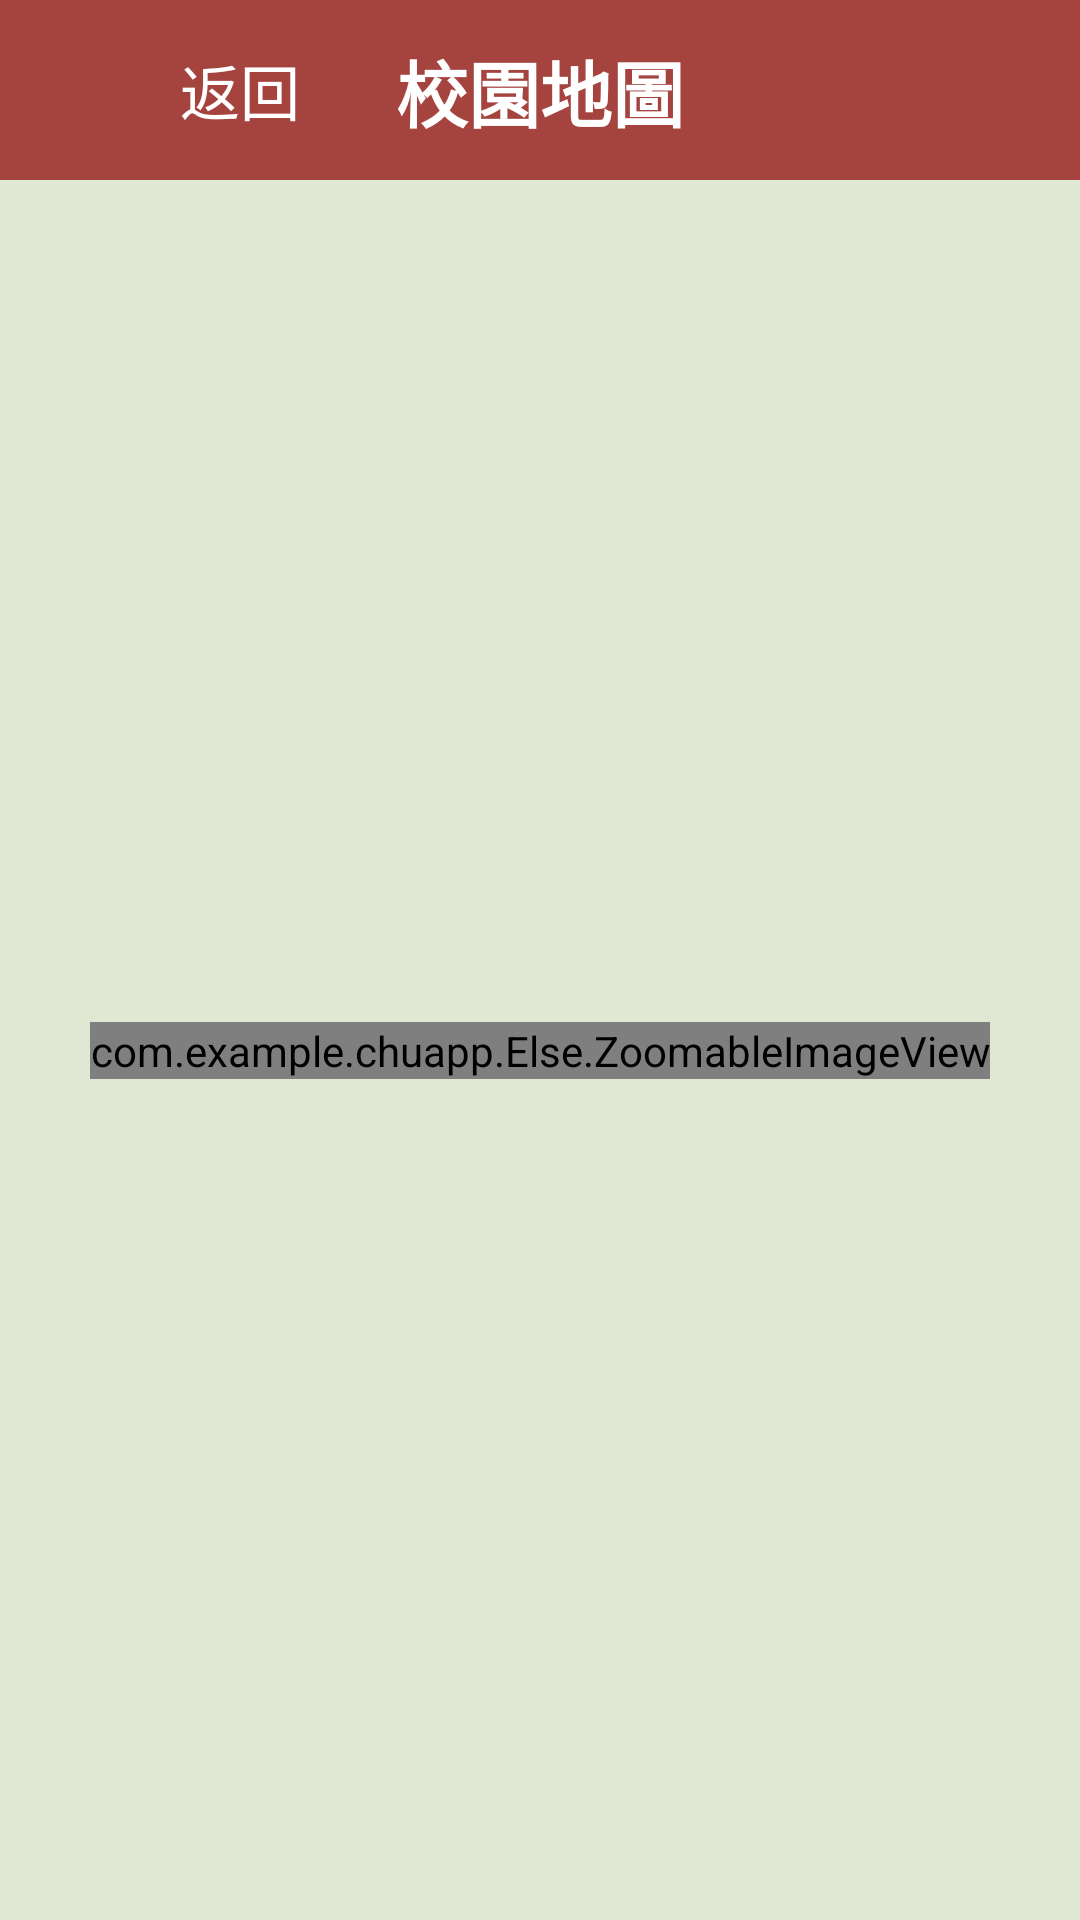

Here is an Android app screen rendered from its layout file. Give the layout XML and the strings, colors and styles it references.
<!-- AndroidManifest.xml: application theme Theme.ChuAPP -->
<!-- res/layout/activity_map.xml -->
<?xml version="1.0" encoding="utf-8"?>
<androidx.constraintlayout.widget.ConstraintLayout xmlns:android="http://schemas.android.com/apk/res/android"
    xmlns:app="http://schemas.android.com/apk/res-auto"
    xmlns:tools="http://schemas.android.com/tools"
    android:layout_width="match_parent"
    android:layout_height="match_parent"
    android:background="@color/map_color"
    tools:context=".Activity.MapActivity">


    <androidx.constraintlayout.widget.ConstraintLayout
        android:id="@+id/constraintLayout4"
        android:layout_width="match_parent"
        android:layout_height="60dp"
        android:background="@color/colorPrimary"
        app:layout_constraintEnd_toEndOf="parent"
        app:layout_constraintStart_toStartOf="parent"
        app:layout_constraintTop_toTopOf="parent">

        <androidx.constraintlayout.widget.ConstraintLayout
            android:id="@+id/backBtn"
            android:layout_width="60dp"
            android:layout_height="60dp"
            app:layout_constraintBottom_toBottomOf="parent"
            app:layout_constraintStart_toStartOf="parent"
            app:layout_constraintTop_toTopOf="parent">

            <ImageView
                android:layout_width="24dp"
                android:layout_height="24dp"
                app:layout_constraintBottom_toBottomOf="parent"
                app:layout_constraintEnd_toEndOf="parent"
                app:layout_constraintStart_toStartOf="parent"
                app:layout_constraintTop_toTopOf="parent"
                app:srcCompat="@drawable/back" />
        </androidx.constraintlayout.widget.ConstraintLayout>

        <TextView
            android:id="@+id/textView1"
            android:layout_width="wrap_content"
            android:layout_height="wrap_content"
            android:text="返回"
            android:textColor="@color/white"
            android:textSize="20sp"
            app:layout_constraintBottom_toBottomOf="parent"
            app:layout_constraintStart_toEndOf="@+id/backBtn"
            app:layout_constraintTop_toTopOf="parent" />

        <TextView
            android:id="@+id/floorPlanTxt"
            android:layout_width="wrap_content"
            android:layout_height="wrap_content"
            android:text="校園地圖"
            android:textSize="24sp"
            android:textColor="@color/white"
            android:textStyle="bold"
            app:layout_constraintBottom_toBottomOf="parent"
            app:layout_constraintEnd_toEndOf="parent"
            app:layout_constraintStart_toStartOf="parent"
            app:layout_constraintTop_toTopOf="parent" />

    </androidx.constraintlayout.widget.ConstraintLayout>

    <androidx.constraintlayout.widget.ConstraintLayout
        android:layout_width="match_parent"
        android:layout_height="match_parent"
        android:layout_marginTop="60dp"
        app:layout_constraintBottom_toBottomOf="parent"
        app:layout_constraintEnd_toEndOf="parent"
        app:layout_constraintStart_toStartOf="parent"
        app:layout_constraintTop_toBottomOf="@+id/constraintLayout4">

        <com.example.chuapp.Else.ZoomableImageView
            android:id="@+id/imageView9"
            android:layout_width="wrap_content"
            android:layout_height="wrap_content"
            app:layout_constraintBottom_toBottomOf="parent"
            app:layout_constraintEnd_toEndOf="parent"
            app:layout_constraintStart_toStartOf="parent"
            app:layout_constraintTop_toTopOf="parent"
            app:srcCompat="@drawable/chu_map" />
    </androidx.constraintlayout.widget.ConstraintLayout>

</androidx.constraintlayout.widget.ConstraintLayout>
<!-- resources referenced by this layout -->
<resources>
  <color name="colorPrimary">#a5433f</color>
  <color name="map_color">#e0e8d3</color>
  <color name="white">#FFFFFFFF</color>
  <style name="Theme.ChuAPP" parent="Base.Theme.ChuAPP" />
  <style name="Base.Theme.ChuAPP" parent="Theme.Material3.DayNight.NoActionBar">
          
          
      </style>
</resources>
